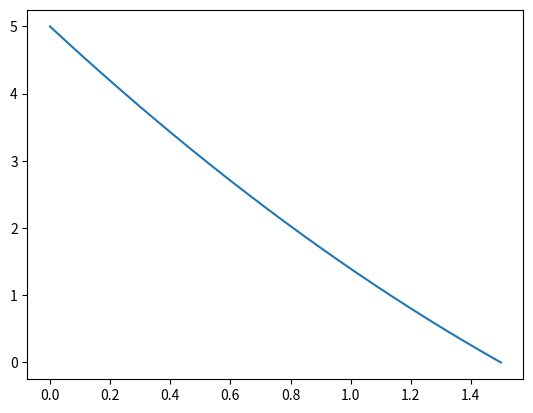

The matplotlib source for this figure:
# [redacted]
# September 2016
#
# DESCRIPTION
#   I may want to simulate a moving object and its position vs. time. These methods are primarily used for generating
#   deterministic data for experimental testing.

import numpy
import random
import matplotlib.pyplot as plt

def randomMassMovement(xmin, xmax, v0min, v0max, a0min, a0max, dt, maxTime):
    """
    DESCRIPTION
    A single point-mass is moved in 1D given the input data.
    :param xmin:
    :param xmax:
    :param vmin: must be >= 0
    :param vmax: must be >= 0
    :param amin: must be >= 0
    :param amax: must be >= 0
    :param dt:
    :param maxTime: the maximum amount of time we record from
    :return: [positionArray, timeArray]
    """

    #Checking inputs
    if v0min >= 0. and v0max > v0min and a0min >= 0. and a0max > a0min and dt>0.0:

        # Randomly choose our initial condition (either edge of the domain bounds)
        if random.random() >.5:
            xCurrent = xmin
        else:
            xCurrent = xmax

        # Randomly choose initial value of velocity (make sure the initial velocity should push us through the domain)
        v0 = random.random()*(v0max-v0min) + v0min
        # Choose sign on velocity, based of course on the initial starting point of x0, as we want the point mass to travel
        # through the domain of interest.
        if xCurrent == xmax:
            v0 *= -1.

        # Now randomly choose value of acceleration and the sign of acceleration
        a0 = random.random()*(a0max-a0min) + a0min
        if random.random() > .5:
            a0 *= -1.

        # Instead of closed form, we fucking just simulate the particles position until it leaves the domain!
        # Create time-array, NOTE, because of rounding errors we have dumped numpy.arange() so not I am using
        # numpy.linspace, but have to be careful about including or excluding last points
        timeArray = numpy.linspace(0,maxTime,num=int(maxTime/dt+1))
        positionArray = numpy.zeros(int(maxTime/dt+1))
        positionArray[0] = xCurrent
        index = 1
        while xCurrent>=xmin and xCurrent<=xmax and index<=int(maxTime/dt):
            xCurrent = positionArray[0] + v0*timeArray[index] + .5*a0*(timeArray[index]**2.0)
            positionArray[index] = xCurrent
            index += 1

        #Truncate
        positionArray = positionArray[0:index]
        timeArray = timeArray[0:index]

        return [positionArray, timeArray]

    else:
        #Input constraints not met, return empty numpy array
        return [numpy.array([]), numpy.array([])]


########################################################################################################################
#                                              Internal Unit Testing
########################################################################################################################

if __name__ == "__main__":

    #Simply see if the function is working as expected to work.
    funcOuts = randomMassMovement(0., 5., 1.0, 5.0, 1.0, 2.0, .01, 10)
    plt.figure(1)
    plt.plot(funcOuts[1],funcOuts[0])
    plt.show()
